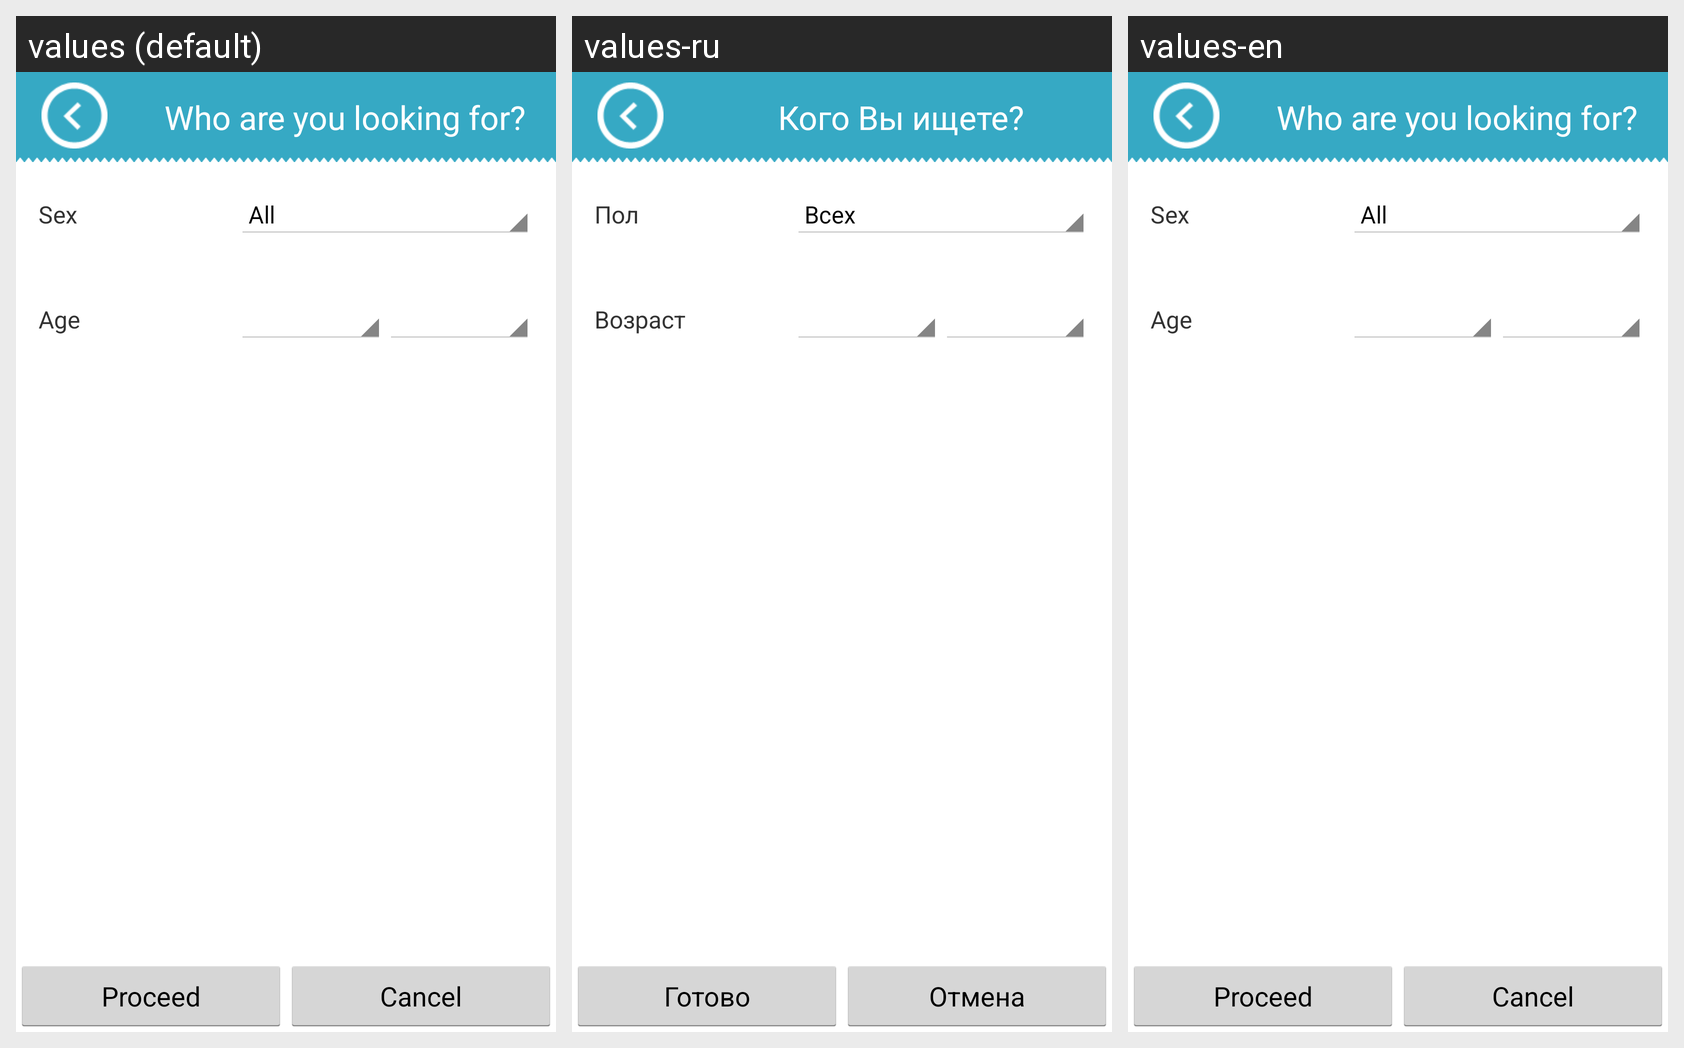

Strings drawn on this Android screen and how each of the app's shown locales translates them:
Android screen res/layout/who_are_you_looking_for.xml rendered under 3 locales, left to right: values (default), values-ru, values-en. Device: Nexus 5 (rendered at 1080×1920; each locale shown at half size, 540×960, under a caption strip naming it); theme AppTheme.
Strings drawn on this screen, with the default value and each locale's value (text and hints the layout hard-codes, and strings that could not be matched under every locale, appear in the picture but are not listed):

who_are_you_looking_for
  values: Who are you looking for?
  values-ru: Кого Вы ищете?
  values-en: Who are you looking for?

registration_sex
  values: Sex
  values-ru: Пол
  values-en: Sex

age
  values: Age
  values-ru: Возраст
  values-en: Age

proceed
  values: Proceed
  values-ru: Готово
  values-en: Proceed

cancel
  values: Cancel
  values-ru: Отмена
  values-en: Cancel
